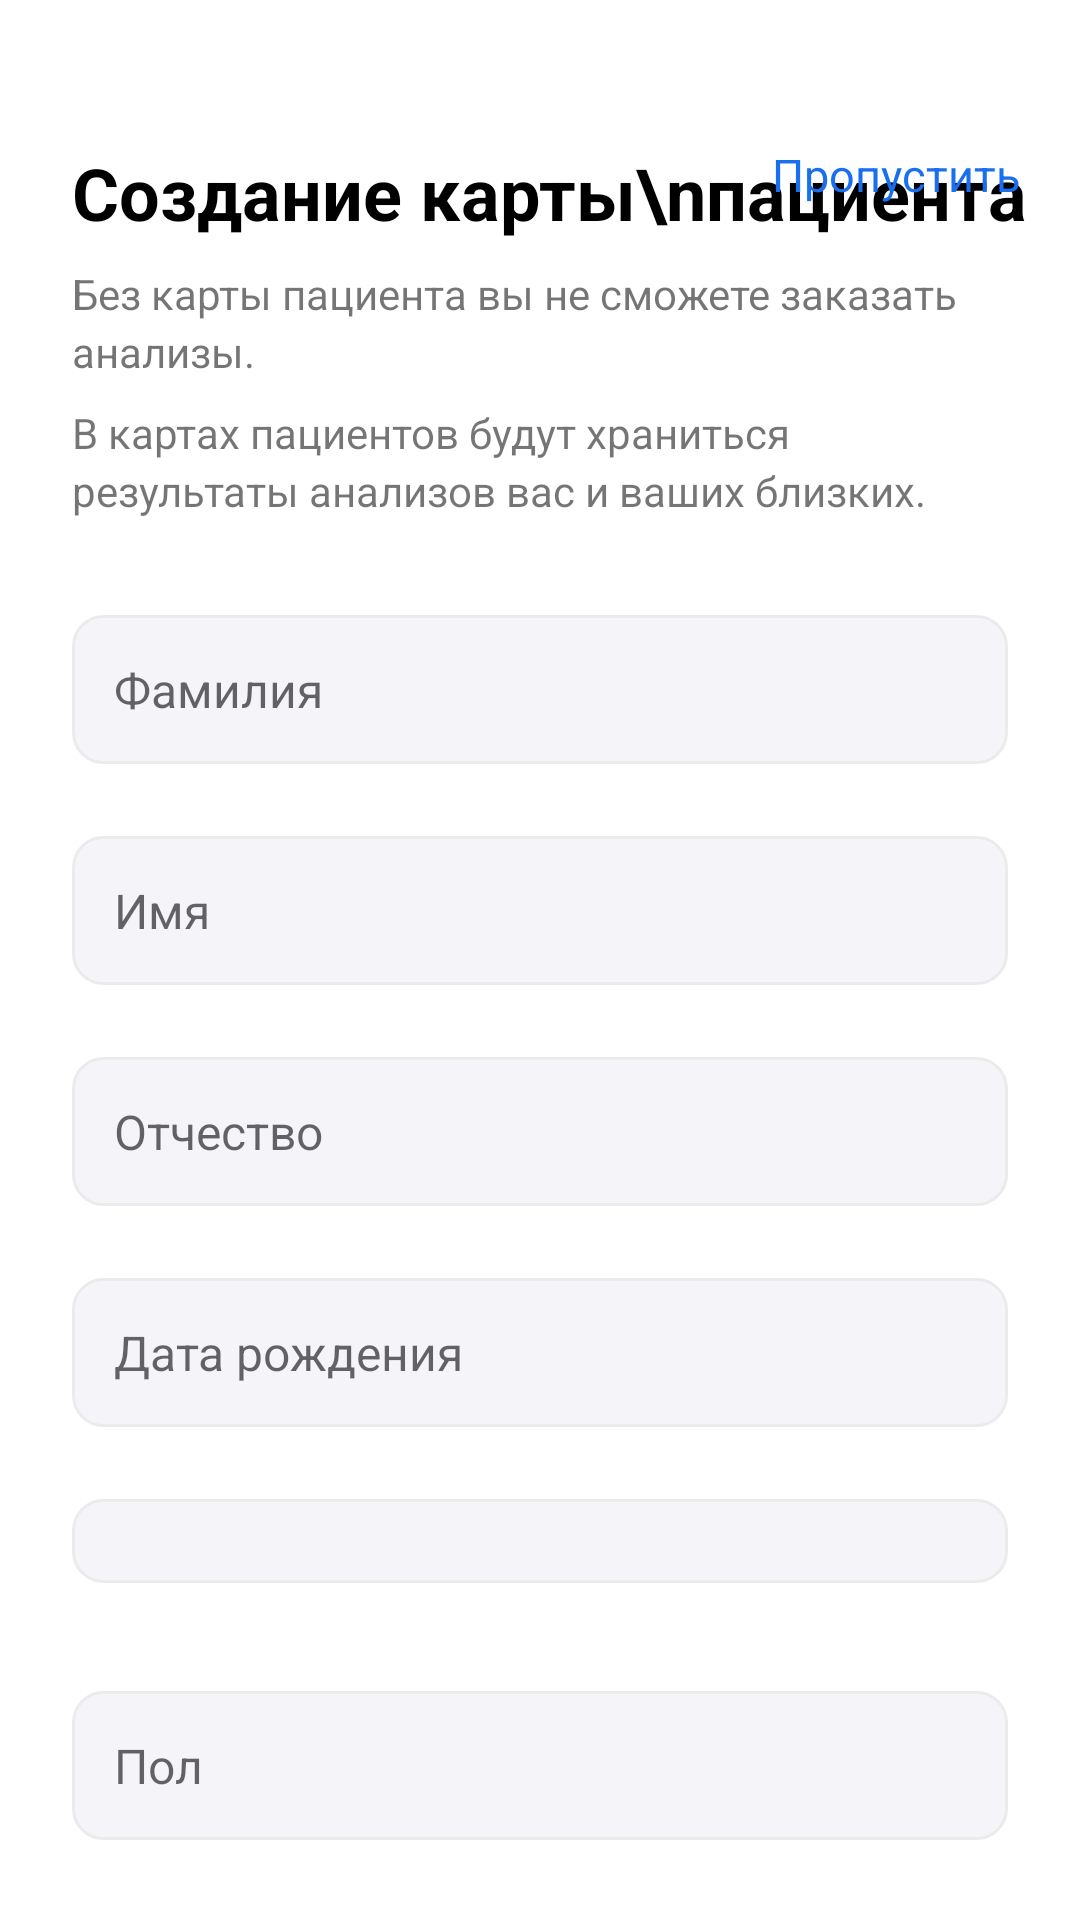

This screen was rendered from an Android layout file. Write that file and the resources it references.
<!-- AndroidManifest.xml: application theme Theme.MedicMadSkill -->
<!-- res/layout/patient_card.xml -->
<?xml version="1.0" encoding="utf-8"?>
<androidx.constraintlayout.widget.ConstraintLayout xmlns:android="http://schemas.android.com/apk/res/android"
    xmlns:app="http://schemas.android.com/apk/res-auto"
    xmlns:tools="http://schemas.android.com/tools"
    android:layout_width="match_parent"
    android:layout_height="match_parent"
    tools:context=".PatientActivity">

    <TextView
        android:id="@+id/textView6"
        android:layout_width="wrap_content"
        android:layout_height="wrap_content"
        android:layout_marginStart="24dp"
        android:layout_marginTop="48dp"
        android:text="Создание карты\nпациента"
        android:textSize="24sp"
        android:textColor="@color/black"
        android:textStyle="bold"
        app:layout_constraintStart_toStartOf="parent"
        app:layout_constraintTop_toTopOf="parent" />

    <TextView
        android:id="@+id/textView7"
        android:layout_width="0dp"
        android:layout_height="wrap_content"
        android:layout_marginTop="8dp"
        android:layout_marginEnd="24dp"
        android:lineSpacingExtra="3sp"
        android:text="Без карты пациента вы не сможете заказать анализы."
        android:textSize="14sp"
        app:layout_constraintEnd_toEndOf="parent"
        app:layout_constraintStart_toStartOf="@+id/textView6"
        app:layout_constraintTop_toBottomOf="@+id/textView6" />

    <TextView
        android:id="@+id/textView8"
        android:layout_width="0dp"
        android:layout_height="wrap_content"
        android:layout_marginTop="8dp"
        android:layout_marginEnd="24dp"
        android:lineSpacingExtra="3sp"
        android:text="В картах пациентов будут храниться результаты анализов вас и ваших близких."
        android:textSize="14sp"
        app:layout_constraintEnd_toEndOf="parent"
        app:layout_constraintStart_toStartOf="@+id/textView6"
        app:layout_constraintTop_toBottomOf="@+id/textView7" />

    <EditText
        android:id="@+id/EditFam"
        android:layout_width="0dp"
        android:layout_height="wrap_content"
        android:layout_marginStart="24dp"
        android:layout_marginTop="32dp"
        android:layout_marginEnd="24dp"
        android:background="@drawable/rounded_edit_text"
        android:ems="10"
        android:hint="Фамилия"
        android:inputType="textPersonName"
        android:padding="14dp"
        android:textSize="16sp"
        app:layout_constraintEnd_toEndOf="parent"
        app:layout_constraintStart_toStartOf="parent"
        app:layout_constraintTop_toBottomOf="@+id/textView8" />

    <EditText
        android:id="@+id/EditName"
        android:layout_width="0dp"
        android:layout_height="wrap_content"
        android:layout_marginStart="24dp"
        android:layout_marginTop="24dp"
        android:layout_marginEnd="24dp"
        android:background="@drawable/rounded_edit_text"
        android:ems="10"
        android:hint="Имя"
        android:inputType="textPersonName"
        android:padding="14dp"
        android:textSize="16sp"
        app:layout_constraintEnd_toEndOf="parent"
        app:layout_constraintStart_toStartOf="parent"
        app:layout_constraintTop_toBottomOf="@+id/EditFam" />

    <EditText
        android:id="@+id/EditOtch"
        android:layout_width="0dp"
        android:layout_height="wrap_content"
        android:layout_marginStart="24dp"
        android:layout_marginTop="24dp"
        android:layout_marginEnd="24dp"
        android:background="@drawable/rounded_edit_text"
        android:ems="10"
        android:hint="Отчество"
        android:inputType="textPersonName"
        android:padding="14dp"
        android:textSize="16sp"
        app:layout_constraintEnd_toEndOf="parent"
        app:layout_constraintStart_toStartOf="parent"
        app:layout_constraintTop_toBottomOf="@+id/EditName" />

    <EditText
        android:id="@+id/EditBirth"
        android:layout_width="0dp"
        android:layout_height="wrap_content"
        android:layout_marginStart="24dp"
        android:layout_marginTop="24dp"
        android:layout_marginEnd="24dp"
        android:background="@drawable/rounded_edit_text"
        android:ems="10"
        android:hint="Дата рождения"
        android:inputType="date"
        android:padding="14dp"
        android:textSize="16sp"
        app:layout_constraintEnd_toEndOf="parent"
        app:layout_constraintStart_toStartOf="parent"
        app:layout_constraintTop_toBottomOf="@+id/EditOtch" />

    <EditText
        android:id="@+id/EditGender"
        android:layout_width="0dp"
        android:layout_height="wrap_content"
        android:layout_marginStart="24dp"
        android:layout_marginTop="88dp"
        android:layout_marginEnd="24dp"
        android:background="@drawable/rounded_edit_text"
        android:ems="10"
        android:hint="Пол"
        android:inputType="none"
        android:padding="14dp"
        android:textSize="16sp"
        app:layout_constraintEnd_toEndOf="parent"
        app:layout_constraintHorizontal_bias="0.0"
        app:layout_constraintStart_toStartOf="parent"
        app:layout_constraintTop_toBottomOf="@+id/EditBirth" />

    <Spinner
        android:id="@+id/spinner"
        android:layout_width="0dp"
        android:layout_height="wrap_content"
        android:layout_marginStart="24dp"
        android:layout_marginTop="24dp"
        android:autofillHints="Пол"
        android:background="@drawable/rounded_edit_text"
        android:padding="14dp"
        android:spinnerMode="dropdown"
        android:tooltipText="Пол"
        app:layout_constraintEnd_toEndOf="@+id/EditGender"
        app:layout_constraintStart_toStartOf="parent"
        app:layout_constraintTop_toBottomOf="@+id/EditBirth" />

    <TextView
        android:id="@+id/textSkip"
        android:layout_width="wrap_content"
        android:layout_height="wrap_content"
        android:layout_marginTop="48dp"
        android:layout_marginEnd="20dp"
        android:text="Пропустить"
        android:textColor="@color/blue_skip"
        android:textSize="15sp"
        app:layout_constraintEnd_toEndOf="parent"
        app:layout_constraintTop_toTopOf="parent" />


</androidx.constraintlayout.widget.ConstraintLayout>
<!-- resources referenced by this layout -->
<resources>
  <color name="black">#FF000000</color>
  <color name="blue_skip">#1A6FEE</color>
  <!-- drawable rounded_edit_text (drawable) -->
  <shape xmlns:android="http://schemas.android.com/apk/res/android"
      android:shape="rectangle">
      <corners android:radius="10dp" />
      <solid android:color="@color/gray_bg" />
      <stroke
          android:width="1dp"
          android:color="@color/gray_border" />
  </shape>
  <style name="Theme.MedicMadSkill" parent="Theme.MaterialComponents.DayNight.NoActionBar">
          
          <item name="colorPrimary">@color/purple_500</item>
          <item name="colorPrimaryVariant">@color/purple_700</item>
          <item name="colorOnPrimary">@color/white</item>
          
          <item name="colorSecondary">@color/teal_200</item>
          <item name="colorSecondaryVariant">@color/teal_700</item>
          <item name="colorOnSecondary">@color/black</item>
          
          <item name="android:statusBarColor">?attr/colorPrimaryVariant</item>
          
      </style>
  <color name="gray_bg">#F5F5F9</color>
  <color name="gray_border">#EBEBEB</color>
  <color name="purple_500">#1A6FEE</color>
  <color name="purple_700">#000000</color>
  <color name="white">#FFFFFFFF</color>
  <color name="teal_200">#FF03DAC5</color>
  <color name="teal_700">#FF018786</color>
</resources>
